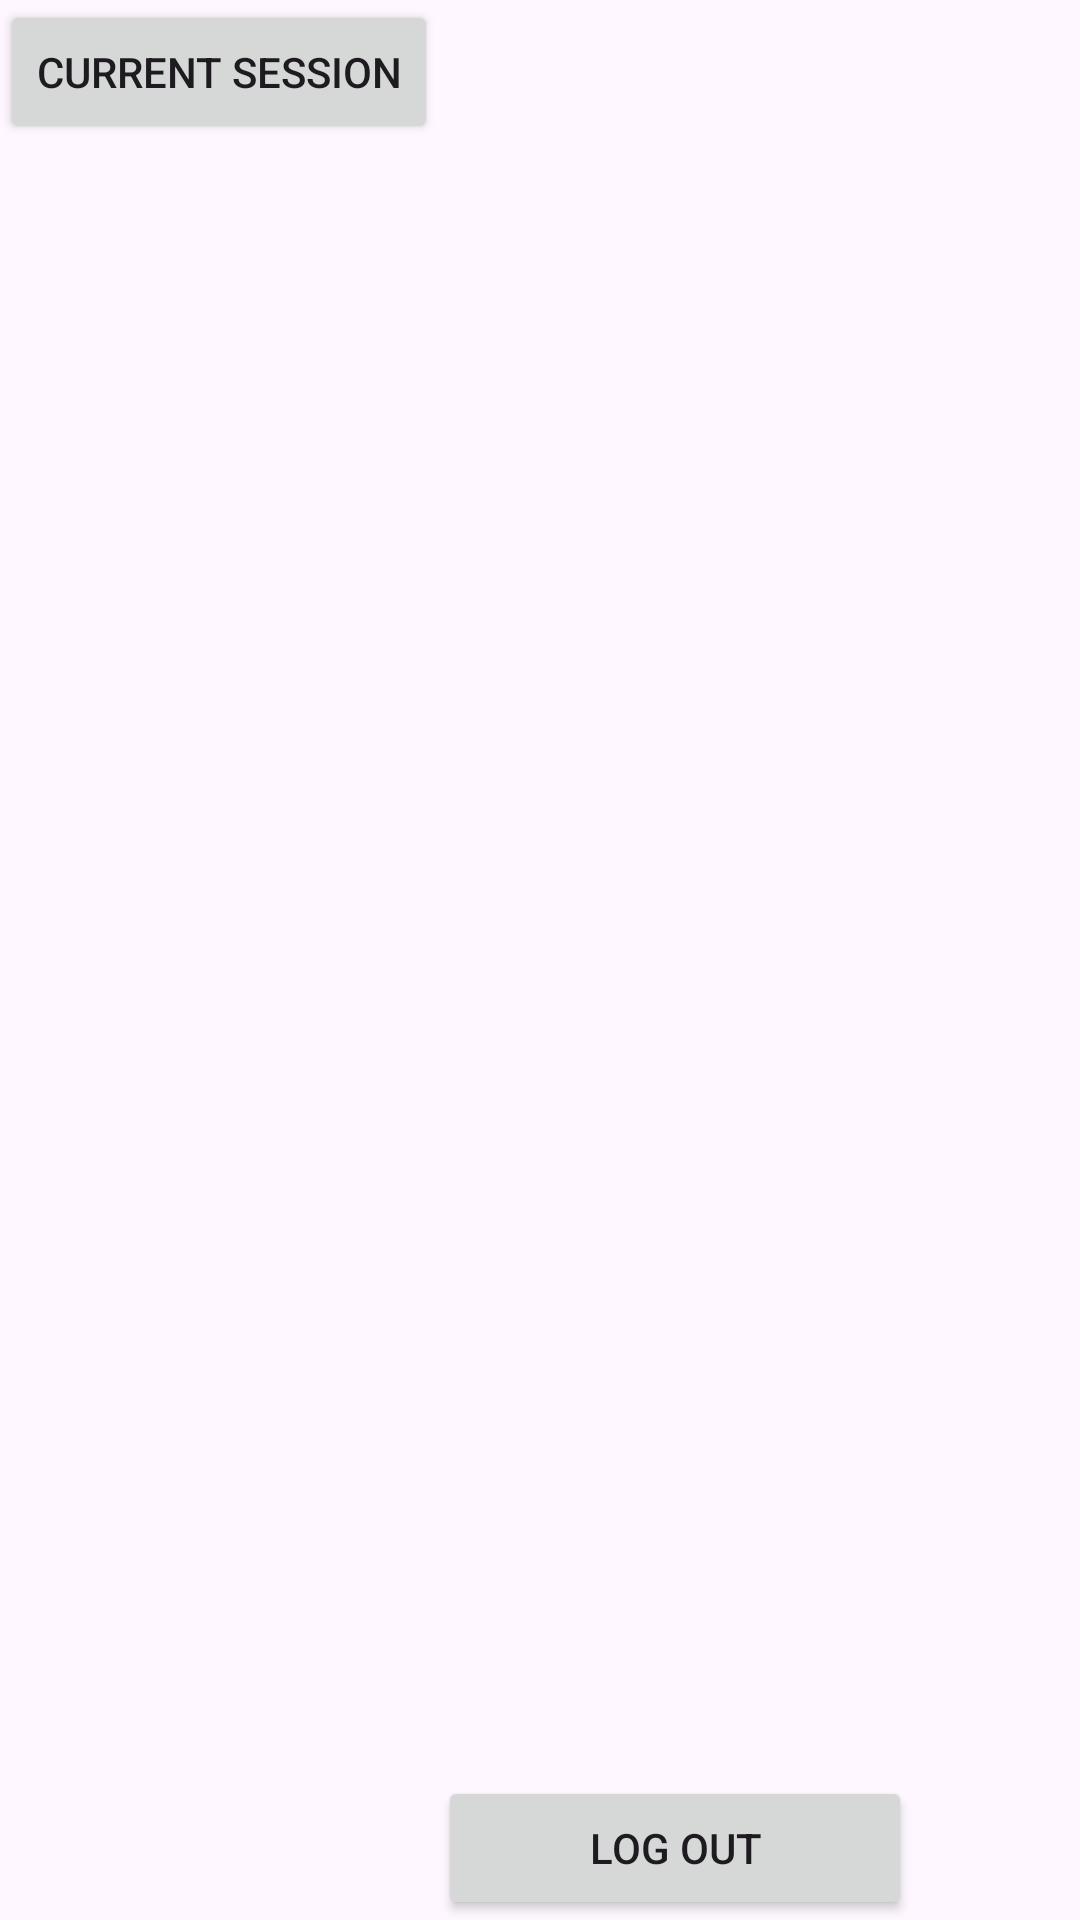

Write the Android layout XML for this screen, with the resource values it uses.
<!-- AndroidManifest.xml: application theme Theme.LearnPlay -->
<!-- res/layout/activity_main_profile.xml -->
<?xml version="1.0" encoding="utf-8"?>
<LinearLayout xmlns:android="http://schemas.android.com/apk/res/android"
    xmlns:app="http://schemas.android.com/apk/res-auto"
    xmlns:tools="http://schemas.android.com/tools"
    android:layout_width="match_parent"
    android:layout_height="match_parent"
    tools:context=".MainProfile">




    <Button
        android:id="@+id/ch_button"
        android:layout_width="wrap_content"
        android:layout_height="wrap_content"
        android:text="Current session"
        android:layout_marginLeft="0dp"
        tools:layout_editor_absoluteX="155dp"
        tools:layout_editor_absoluteY="147dp" />

    <Button
        android:id="@+id/lg_out_button"
        android:layout_width="158dp"
        android:layout_height="wrap_content"
        android:layout_gravity="bottom"
        android:layout_marginRight="10dp"
        android:layout_marginLeft="0dp"


        android:text="Log out" />




</LinearLayout>
<!-- resources referenced by this layout -->
<resources>
  <style name="Theme.LearnPlay" parent="Base.Theme.LearnPlay" />
  <style name="Base.Theme.LearnPlay" parent="Theme.Material3.DayNight.NoActionBar">
          
          
      </style>
</resources>
